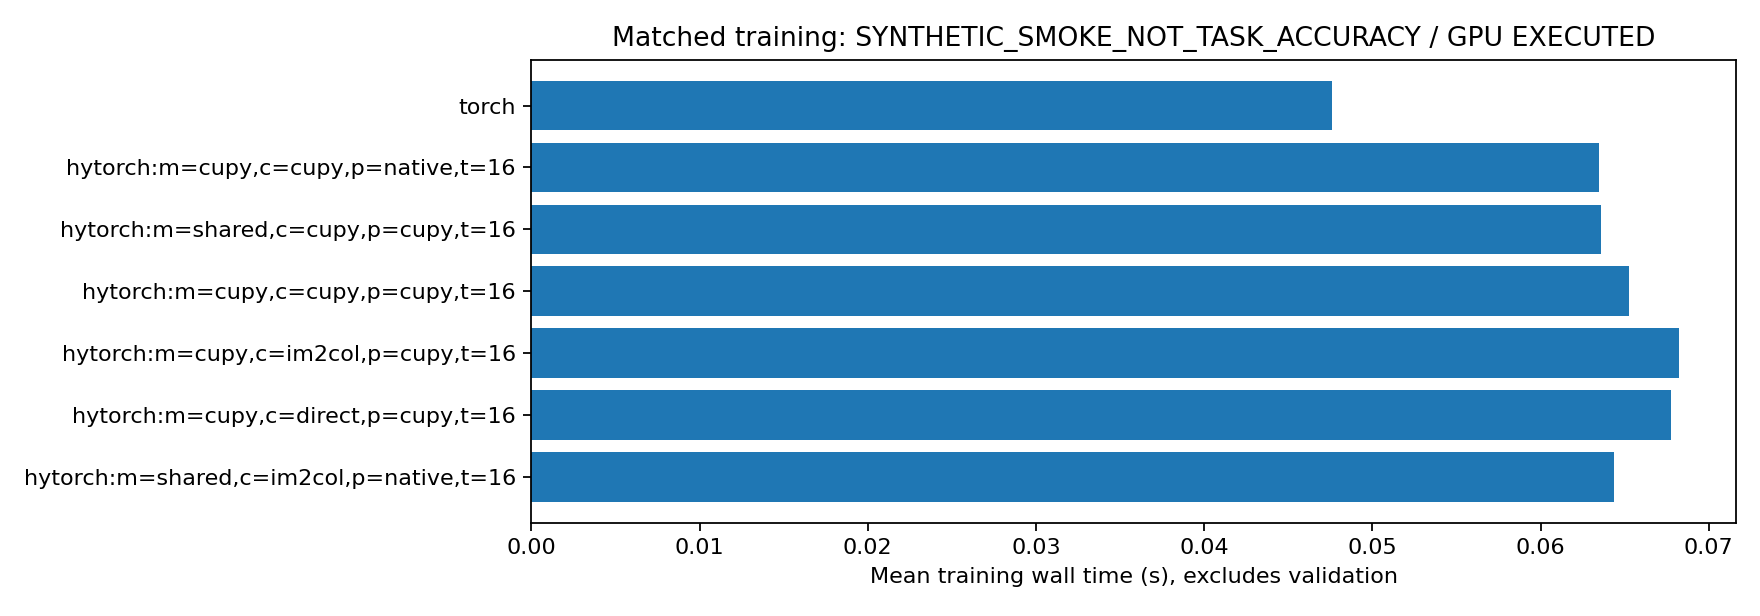

The data file committed next to this chart (first rows):
implementation, repeats, mean_train_wall_s, std_train_wall_s, speedup_vs_hytorch_cupy, samples_per_sec, initial_weight_max_abs_difference, inputs_numerically_equal, final_weight_max_abs_difference, final_weights_close, final_weight_max_relative_l2_difference, gpu_status, data_kind
hytorch:m=shared,c=im2col,p=native,t=16, 3, 0.06434, 0.003344, 1.014, 994.7, 0.0, True, 1.4901161193847656e-08, True, 1.4949980409760817e-07, EXECUTED, SYNTHETIC_SMOKE_NOT_TASK_ACCURACY
hytorch:m=cupy,c=direct,p=cupy,t=16, 3, 0.06774, 0.01025, 0.9631, 944.8, 0.0, True, 1.4901161193847656e-08, True, 1.6576001363139953e-07, EXECUTED, SYNTHETIC_SMOKE_NOT_TASK_ACCURACY
hytorch:m=cupy,c=im2col,p=cupy,t=16, 3, 0.06821, 0.005099, 0.9565, 938.3, 0.0, True, 0.0, True, 0.0, EXECUTED, SYNTHETIC_SMOKE_NOT_TASK_ACCURACY
hytorch:m=cupy,c=cupy,p=cupy,t=16, 3, 0.06524, 0.001791, 1.0, 981, 0.0, True, 0.0, True, 0.0, EXECUTED, SYNTHETIC_SMOKE_NOT_TASK_ACCURACY
hytorch:m=shared,c=cupy,p=cupy,t=16, 3, 0.06357, 0.004216, 1.026, 1007, 0.0, True, 1.4901161193847656e-08, True, 1.4949980409760817e-07, EXECUTED, SYNTHETIC_SMOKE_NOT_TASK_ACCURACY
hytorch:m=cupy,c=cupy,p=native,t=16, 3, 0.0635, 0.0006219, 1.027, 1008, 0.0, True, 0.0, True, 0.0, EXECUTED, SYNTHETIC_SMOKE_NOT_TASK_ACCURACY
torch, 3, 0.04762, 0.001924, 1.37, 1344, 0.0, True, 7.450580596923828e-09, True, 1.920779928848549e-07, EXECUTED, SYNTHETIC_SMOKE_NOT_TASK_ACCURACY
